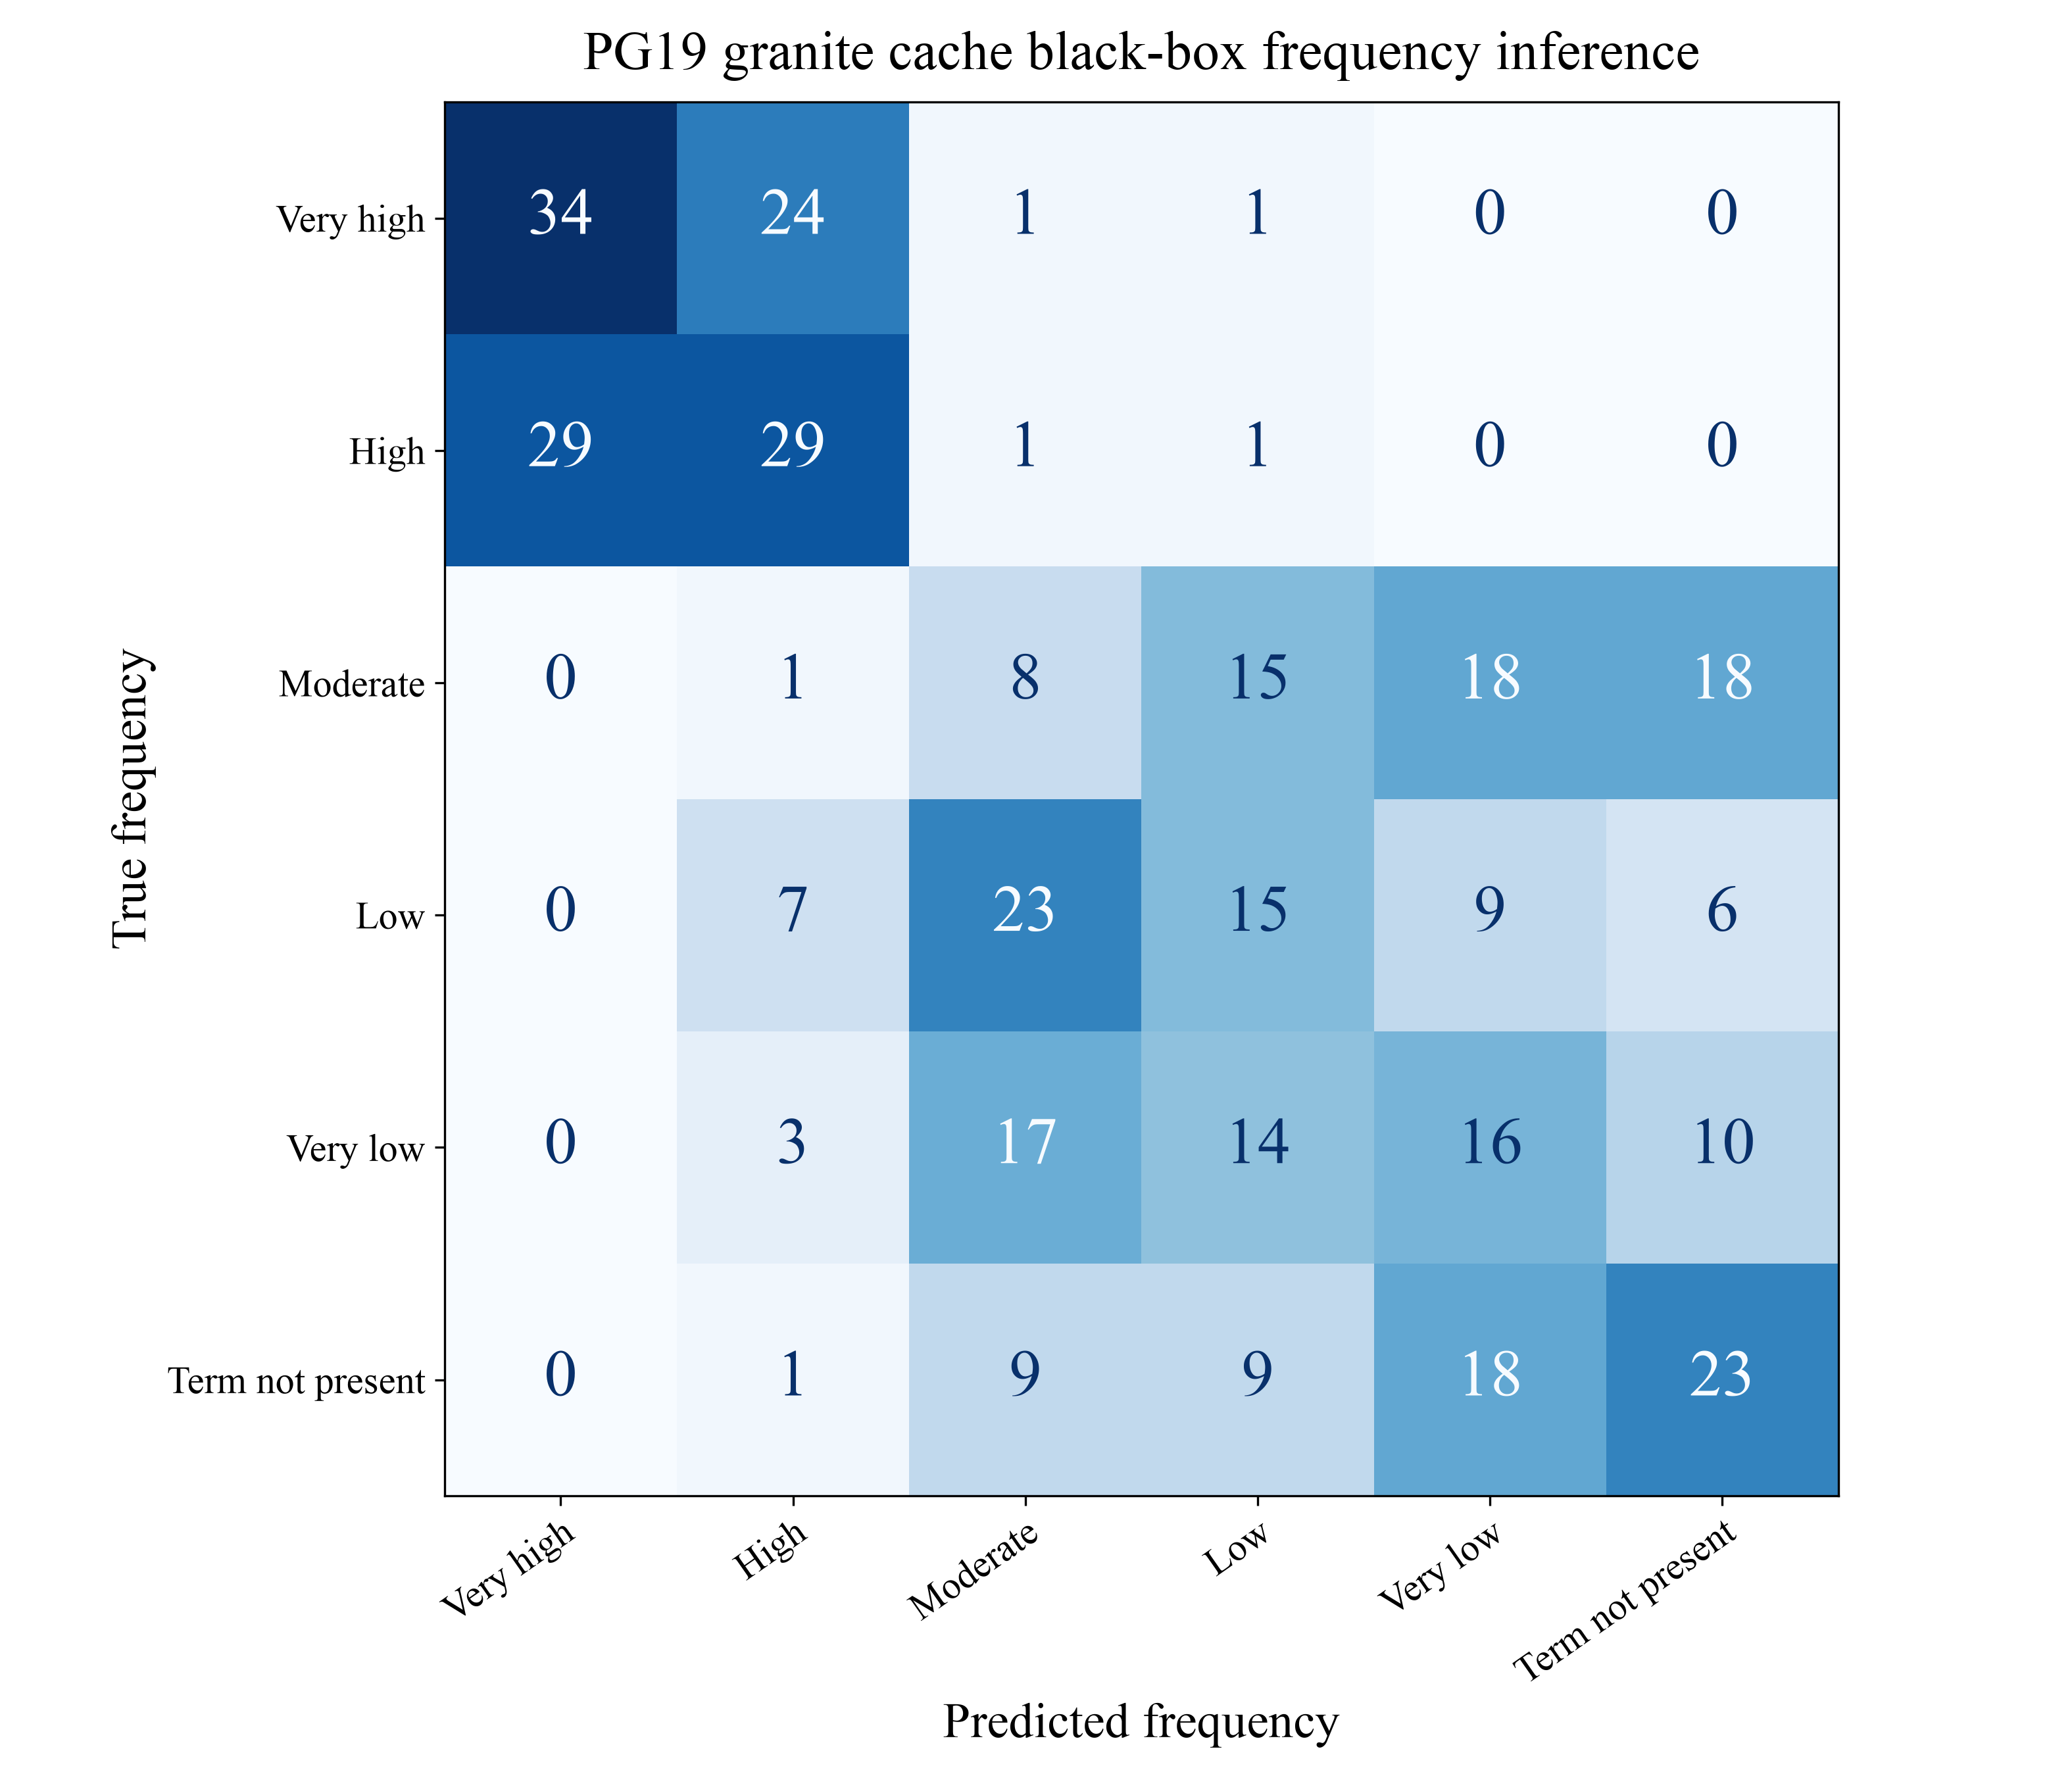

The data file committed next to this chart (first rows):
True frequency, Very high, High, Moderate, Low, Very low, Term not present
Very high, 34, 24, 1, 1, 0, 0
High, 29, 29, 1, 1, 0, 0
Moderate, 0, 1, 8, 15, 18, 18
Low, 0, 7, 23, 15, 9, 6
Very low, 0, 3, 17, 14, 16, 10
Term not present, 0, 1, 9, 9, 18, 23
